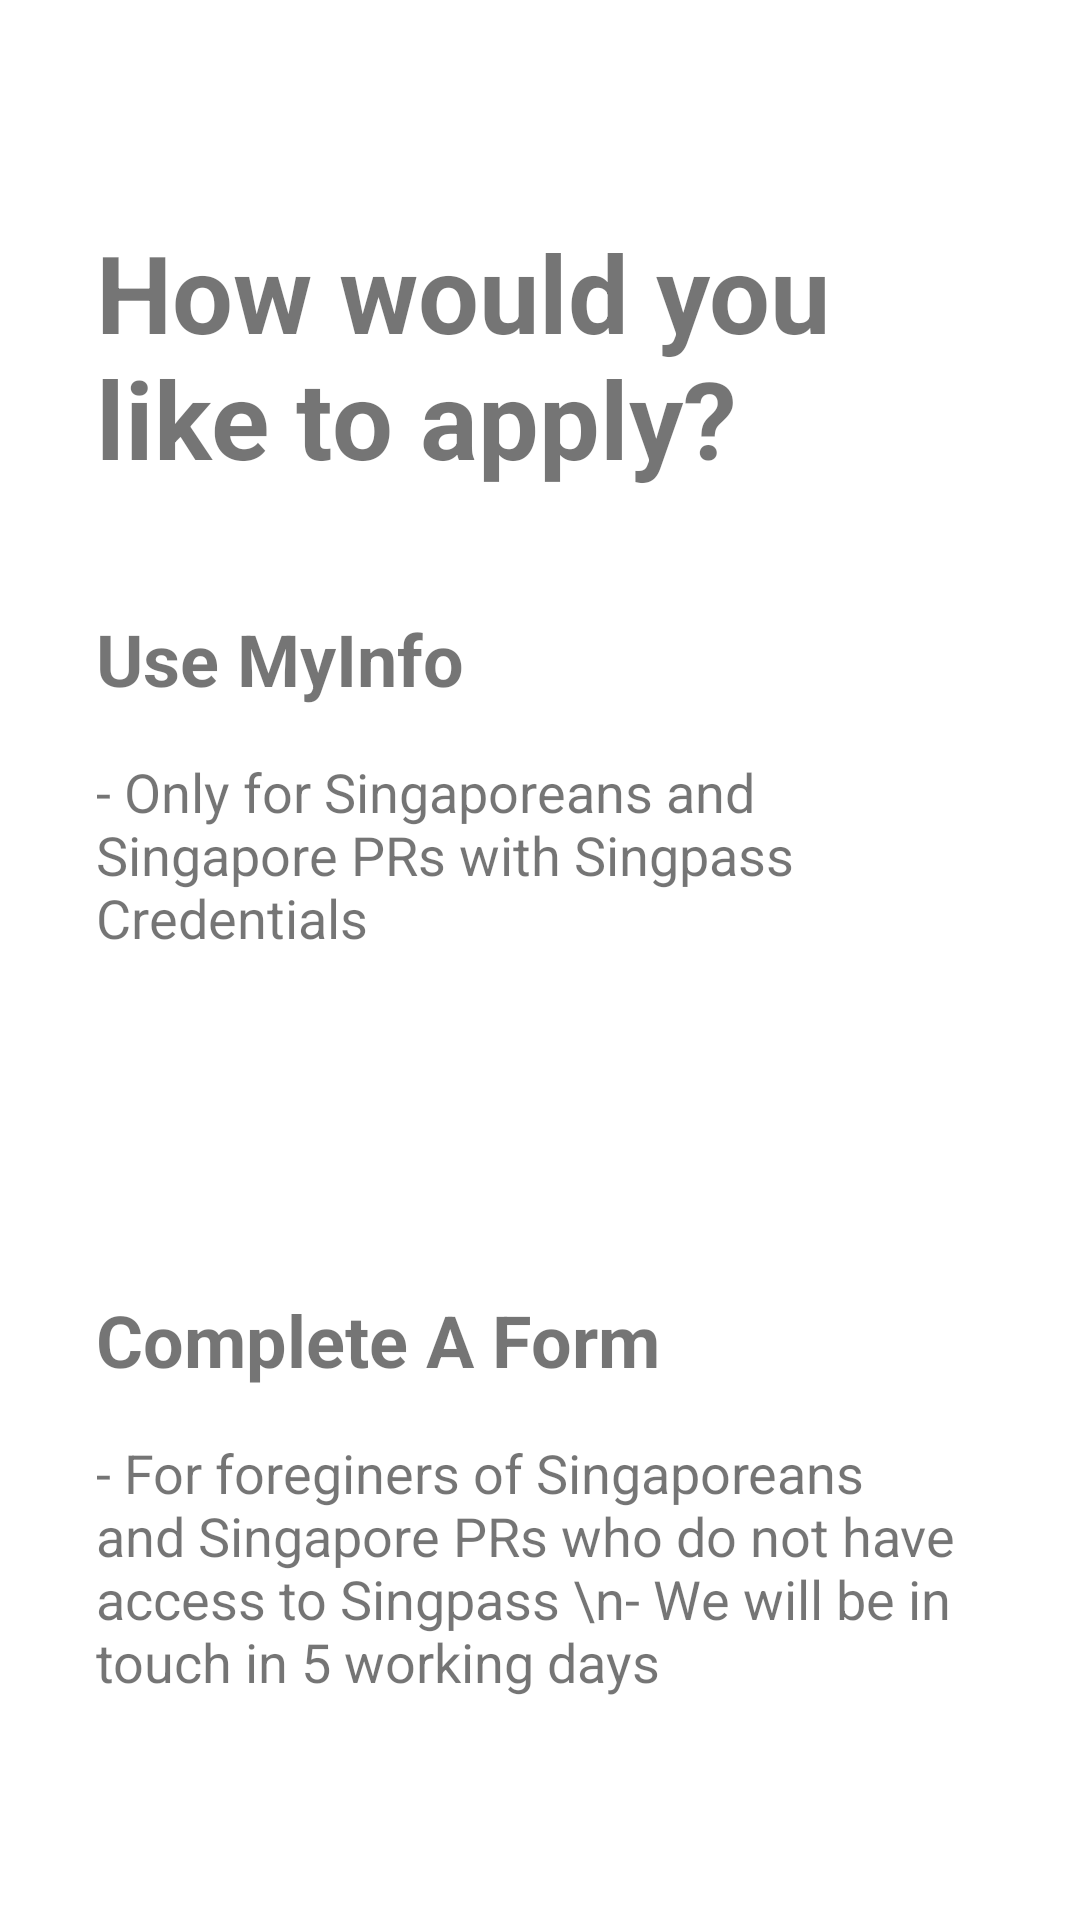

The Android layout XML behind this screen, and the referenced resources:
<!-- AndroidManifest.xml: application theme Theme.OCBCTeam4Android -->
<!-- res/layout/activity_select_application_type.xml -->
<?xml version="1.0" encoding="utf-8"?>
<androidx.constraintlayout.widget.ConstraintLayout xmlns:android="http://schemas.android.com/apk/res/android"
    xmlns:app="http://schemas.android.com/apk/res-auto"
    xmlns:tools="http://schemas.android.com/tools"
    android:layout_width="match_parent"
    android:layout_height="match_parent"
    tools:context=".SelectApplicationType">

    <ImageView
        android:id="@+id/imageView16"
        android:layout_width="145dp"
        android:layout_height="53dp"
        android:layout_marginTop="12dp"
        android:scaleType="centerCrop"
        app:layout_constraintEnd_toEndOf="parent"
        app:layout_constraintStart_toStartOf="parent"
        app:layout_constraintTop_toTopOf="parent"
        app:srcCompat="@drawable/ocbc_bank_logo_png_transparent" />

    <Button
        android:id="@+id/useMyInfoButton"
        style="@style/Widget.MaterialComponents.ExtendedFloatingActionButton"
        android:layout_width="280dp"
        android:layout_height="wrap_content"
        android:layout_marginTop="32dp"
        android:text="Use MyInfo"
        android:textColor="#FFFFFF"
        android:textSize="18sp"
        app:backgroundTint="#555555"
        app:iconTint="#FFFFFF"
        app:layout_constraintEnd_toEndOf="parent"
        app:layout_constraintStart_toStartOf="parent"
        app:layout_constraintTop_toBottomOf="@+id/useMyInfoDesc" />

    <Button
        android:id="@+id/completeFormButton"
        style="@style/Widget.MaterialComponents.ExtendedFloatingActionButton"
        android:layout_width="280dp"
        android:layout_height="wrap_content"
        android:layout_marginTop="32dp"
        android:text="Complete A Form"
        android:textColor="#FFFFFF"
        android:textSize="18sp"
        app:backgroundTint="#555555"
        app:layout_constraintEnd_toEndOf="parent"
        app:layout_constraintStart_toStartOf="parent"
        app:layout_constraintTop_toBottomOf="@+id/completeFormDesc" />

    <TextView
        android:id="@+id/howApplyText"
        android:layout_width="0dp"
        android:layout_height="wrap_content"
        android:layout_marginStart="32dp"
        android:layout_marginTop="8dp"
        android:layout_marginEnd="32dp"
        android:text="How would you like to apply?"
        android:textSize="36sp"
        android:textStyle="bold"
        app:layout_constraintEnd_toEndOf="parent"
        app:layout_constraintStart_toStartOf="parent"
        app:layout_constraintTop_toBottomOf="@+id/imageView16" />

    <TextView
        android:id="@+id/useMyInfoText"
        android:layout_width="wrap_content"
        android:layout_height="wrap_content"
        android:layout_marginStart="32dp"
        android:layout_marginTop="40dp"
        android:text="Use MyInfo"
        android:textSize="24sp"
        android:textStyle="bold"
        app:layout_constraintStart_toStartOf="parent"
        app:layout_constraintTop_toBottomOf="@+id/howApplyText" />

    <TextView
        android:id="@+id/completeFormText"
        android:layout_width="wrap_content"
        android:layout_height="wrap_content"
        android:layout_marginStart="32dp"
        android:layout_marginTop="32dp"
        android:text="Complete A Form"
        android:textSize="24sp"
        android:textStyle="bold"
        app:layout_constraintStart_toStartOf="parent"
        app:layout_constraintTop_toBottomOf="@+id/useMyInfoButton" />

    <TextView
        android:id="@+id/useMyInfoDesc"
        android:layout_width="0dp"
        android:layout_height="wrap_content"
        android:layout_marginStart="32dp"
        android:layout_marginTop="16dp"
        android:layout_marginEnd="32dp"
        android:text="- Only for Singaporeans and Singapore PRs with Singpass Credentials"
        android:textSize="18sp"
        app:layout_constraintEnd_toEndOf="parent"
        app:layout_constraintStart_toStartOf="parent"
        app:layout_constraintTop_toBottomOf="@+id/useMyInfoText" />

    <TextView
        android:id="@+id/completeFormDesc"
        android:layout_width="0dp"
        android:layout_height="wrap_content"
        android:layout_marginStart="32dp"
        android:layout_marginTop="16dp"
        android:layout_marginEnd="32dp"
        android:text="- For foreginers of Singaporeans and Singapore PRs who do not have access to Singpass \n- We will be in touch in 5 working days"
        android:textSize="18sp"
        app:layout_constraintEnd_toEndOf="parent"
        app:layout_constraintHorizontal_bias="0.438"
        app:layout_constraintStart_toStartOf="parent"
        app:layout_constraintTop_toBottomOf="@+id/completeFormText" />
</androidx.constraintlayout.widget.ConstraintLayout>
<!-- resources referenced by this layout -->
<resources>
  <style name="Theme.OCBCTeam4Android" parent="Theme.MaterialComponents.DayNight.NoActionBar">
          
          <item name="colorPrimary">@color/dark_grey</item>
          <item name="colorPrimaryVariant">@color/purple_700</item>
          <item name="colorOnPrimary">@color/white</item>
          
          <item name="colorSecondary">@color/teal_200</item>
          <item name="colorSecondaryVariant">@color/teal_700</item>
          <item name="colorOnSecondary">@color/black</item>
          
          <item name="android:statusBarColor" tools:targetApi="l">?attr/colorPrimaryVariant</item>
          
      </style>
  <color name="dark_grey">#535353</color>
  <color name="purple_700">#FF3700B3</color>
  <color name="white">#FFFFFFFF</color>
  <color name="teal_200">#FF03DAC5</color>
  <color name="teal_700">#FF018786</color>
  <color name="black">#FF000000</color>
</resources>
